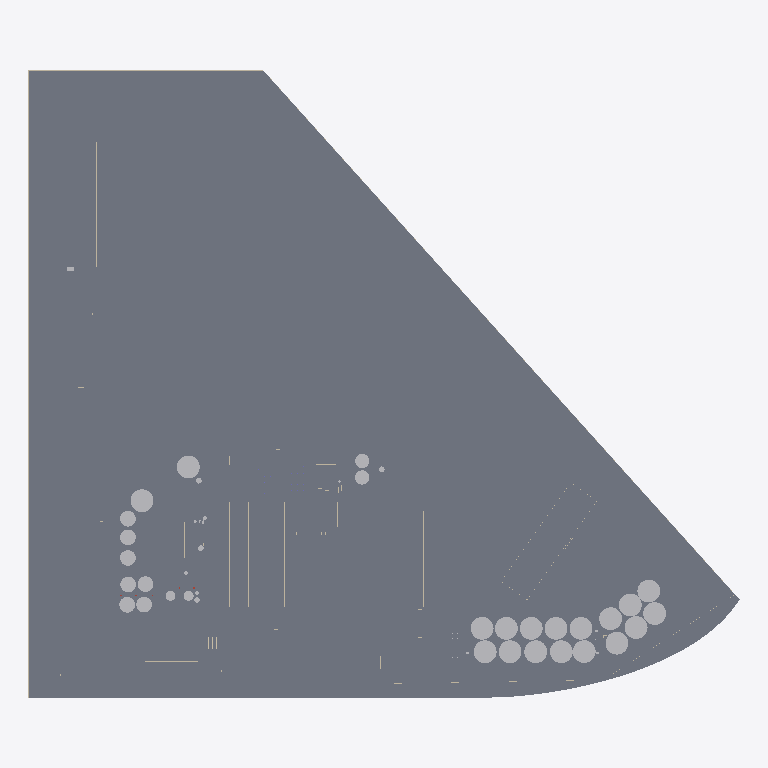
Plan cut of the same IFC building model at storey 'Nivel 1' (level 0.00 m, cut at 1.40 m), seen from above with north up, elements coloured by IFC class (only those large enough to see are counted): 171 slabs (grey), 29 other elements (light grey), 11 walls (beige). Cut surfaces are drawn darker.
Extent 999.2 m × 881.1 m × 39.9 m (x, y, z). Storeys (10): Zapata B.O at -0.60 m; Zapata T.O at -0.30 m; Muro de cimentación T.O at -0.15 m; Nivel 1 at 0.00 m; TRAMOS at 0.75 m; Nivel 1a at 1.00 m; Nivel 2 at 3.00 m; Nivel 3 at 8.00 m; Nivel 4 at 24.00 m; Nivel 5 at 30.00 m. Elements (700): 336 IfcWallStandardCase, 172 IfcSlab, 125 IfcRoof, 59 IfcBuildingElementProxy, 4 IfcWall, 3 IfcColumn, 1 IfcRailing.

HEADER;
FILE_DESCRIPTION(('ViewDefinition [CoordinationView_V2.0]','RevitIdentifiers [ContentGUID: baf33d26-e078-4387-a3f2-52f07d592f61, VersionGUID: 7188e06f-5542-4edc-9703-66d9355a112d, NumberOfSaves: 63]','CoordinateReference [CoordinateBase: Internal Origin, ProjectSite: Emplazamiento por defecto]'),'2;1');
FILE_NAME('RIC_labels.ifc','2026-08-26T16:25:09-03:00',(''),(''),'ODA SDAI 25.12','Autodesk Revit 26.0.4.409 (ENU) - IFC 26.0.4.409','');
FILE_SCHEMA(('IFC2X3'));
ENDSEC;
DATA;
#30=IFCPROJECT('2wypqcu7X3XwFoKl22fj2H',#18,'0001',$,$,'Nombre de proyecto','Estado de proyecto',(#25),#165136);
#77=IFCSITE('2wypqcu7X3XwFoKl22fj2J',#18,'Default',$,$,#76,$,$,.ELEMENT.,(40,24,0,5493),(-3,-40,-59,-880065),33.89,$,$);
#35=IFCBUILDING('2wypqcu7X3XwFoKl22fj2G',#18,'',$,$,#33,$,'',.ELEMENT.,$,$,#34);
#39=IFCBUILDINGSTOREY('2qYKvFEvH4cPghyPNWjrgR',#18,'Zapata B.O',$,'Level:Extremo inicial 8 mm',#38,$,'Zapata B.O',.ELEMENT.,-0.6000000000000001);
#43=IFCBUILDINGSTOREY('2qYKvFEvH4cPghyPNWjrgr',#18,'Zapata T.O',$,'Level:Extremo inicial 8 mm',#42,$,'Zapata T.O',.ELEMENT.,-0.30000000000000004);
#47=IFCBUILDINGSTOREY('2qYKvFEvH4cPghyPNWjrjp',#18,'Muro de cimentación T.O',$,'Level:Extremo inicial 8 mm',#46,$,'Muro de cimentación T.O',.ELEMENT.,-0.14999999999999997);
#50=IFCBUILDINGSTOREY('3Aw$FV5MbAufEo59pkoNgA',#18,'Nivel 1',$,'Level:Extremo inicial 8 mm',#49,$,'Nivel 1',.ELEMENT.,0.0);
#54=IFCBUILDINGSTOREY('2qYKvFEvH4cPghyPNWjrjP',#18,'TRAMOS',$,'Level:Extremo inicial 8 mm',#53,$,'TRAMOS',.ELEMENT.,0.7499999999999999);
#58=IFCBUILDINGSTOREY('2V4S5L$rvDNgTLpwX_jQty',#18,'Nivel 1a',$,'Level:Extremo inicial 8 mm',#57,$,'Nivel 1a',.ELEMENT.,0.9999999999999997);
#62=IFCBUILDINGSTOREY('3kSL0VGKv3gxJCujeqtuJj',#18,'Nivel 2',$,'Level:Extremo inicial 8 mm',#61,$,'Nivel 2',.ELEMENT.,3.0000000000000004);
#66=IFCBUILDINGSTOREY('0tcO6wgtb5Tv04hJp47Ih9',#18,'Nivel 3',$,'Level:Extremo inicial 8 mm',#65,$,'Nivel 3',.ELEMENT.,7.999999999999999);
#70=IFCBUILDINGSTOREY('2V4S5L$rvDNgTLpwX_jQgI',#18,'Nivel 4',$,'Level:Extremo inicial 8 mm',#69,$,'Nivel 4',.ELEMENT.,23.999999999999996);
#74=IFCBUILDINGSTOREY('2V4S5L$rvDNgTLpwX_jQXf',#18,'Nivel 5',$,'Level:Extremo inicial 8 mm',#73,$,'Nivel 5',.ELEMENT.,29.999999999999996);
#17989=IFCSLAB('0Lk6Xt8aHD0Bl_$FxG1tZi',#18,'Floors : Floor : Natural',$,'Floor:Natural',#17710,#17984,'214128',.FLOOR.);
#15344=IFCSLAB('1RHKOXwoH8zwUhJC83xUEx',#18,'Floors : Floor : Camino industrial',$,'Floor:Camino industrial',#15330,#15343,'208220',.FLOOR.);
#48412=IFCSLAB('31k6u7snP6UPF3CZqaJyxP',#18,'Floors : Floor : Genérico 150 mm',$,'Floor:Genérico 150 mm',#48395,#48411,'370492',.FLOOR.);
#15381=IFCSLAB('1RHKOXwoH8zwUhJC83xVyV',#18,'Floors : Floor : Camino industrial',$,'Floor:Camino industrial',#15371,#15380,'209400',.FLOOR.);
#48476=IFCSLAB('31k6u7snP6UPF3CZqaJy4s',#18,'Floors : Floor : Genérico 150 mm',$,'Floor:Genérico 150 mm',#48463,#48475,'370899',.FLOOR.);
#20169=IFCSLAB('2xEaCXGob4A8mafC664UXz',#18,'Floors : Floor : Camino industrial',$,'Floor:Camino industrial',#20154,#20168,'221831',.FLOOR.);
#22917=IFCSLAB('2i55ShVgDE88pv3r5EAB3S',#18,'Floors : Floor : Camino industrial',$,'Floor:Camino industrial',#22888,#22916,'242247',.FLOOR.);
#26269=IFCSLAB('3Ne3FpwEn5muIkAzafMUQi',#18,'Floors : Floor : Camino industrial',$,'Floor:Camino industrial',#26256,#26268,'330956',.FLOOR.);
#22483=IFCSLAB('00SMNGL85ChB_yCu287K5Y',#18,'Floors : Floor : Camino industrial',$,'Floor:Camino industrial',#22463,#22482,'236974',.FLOOR.);
#30493=IFCSLAB('2SXdEY4CPE299JqhqNcP27',#18,'Floors : Floor : Camino industrial',$,'Floor:Camino industrial',#30471,#30492,'349462',.FLOOR.);
#15240=IFCSLAB('1RHKOXwoH8zwUhJC83xTKR',#18,'Floors : Floor : Camino industrial',$,'Floor:Camino industrial',#15230,#15239,'203772',.FLOOR.);
#22865=IFCSLAB('2i55ShVgDE88pv3r5EABBd',#18,'Floors : Floor : Camino industrial',$,'Floor:Camino industrial',#22855,#22864,'241788',.FLOOR.);
#22828=IFCSLAB('3jveCPdZ50fAYWt8O6xbgG',#18,'Floors : Floor : Camino industrial',$,'Floor:Camino industrial',#22548,#22827,'240371',.FLOOR.);
#26233=IFCSLAB('1B1vm1iB19QfERKyIO1uUg',#18,'Floors : Floor : Camino industrial',$,'Floor:Camino industrial',#26220,#26232,'307359',.FLOOR.);
#22525=IFCSLAB('3jveCPdZ50fAYWt8O6xbKH',#18,'Floors : Floor : Camino industrial',$,'Floor:Camino industrial',#22506,#22524,'238962',.FLOOR.);
#20206=IFCSLAB('1SwDmbWTf9sOFbtfw2HaPk',#18,'Floors : Floor : Camino industrial',$,'Floor:Camino industrial',#20196,#20205,'223869',.FLOOR.);
#19530=IFCSLAB('2xEaCXGob4A8mafC664TJX',#18,'Floors : Floor : Camino industrial',$,'Floor:Camino industrial',#19520,#19529,'220699',.FLOOR.);
#30379=IFCSLAB('3wkvJFVsL4gur$aUYJ36Bq',#18,'Floors : Floor : Camino industrial',$,'Floor:Camino industrial',#30369,#30378,'346845',.FLOOR.);
#30415=IFCSLAB('0_o70Zw4vE4wDr6GPMUXtn',#18,'Floors : Floor : Camino industrial',$,'Floor:Camino industrial',#30402,#30414,'347929',.FLOOR.);
#30448=IFCSLAB('0_o70Zw4vE4wDr6GPMUWFW',#18,'Floors : Floor : Camino industrial',$,'Floor:Camino industrial',#30438,#30447,'348424',.FLOOR.);
#30313=IFCSLAB('3wkvJFVsL4gur$aUYJ365R',#18,'Floors : Floor : Camino industrial',$,'Floor:Camino industrial',#30303,#30312,'346482',.FLOOR.);
#17057=IFCSLAB('0Lk6Xt8aHD0Bl_$FxG1tnX',#18,'Floors : Floor : Camino industrial',$,'Floor:Camino industrial',#17024,#17056,'213245',.FLOOR.);
#23555=IFCWALLSTANDARDCASE('3gGgGYtWb7Mh1qyTdlWyG$',#18,'Walls : Basic Wall : Genérico - 200 mm',$,'Basic Wall:Genérico - 200 mm',#23543,#23547,'258084');
#22953=IFCSLAB('2i55ShVgDE88pv3r5EACPk',#18,'Floors : Floor : Camino industrial',$,'Floor:Camino industrial',#22939,#22952,'247029',.FLOOR.);
#23485=IFCSLAB('0S6Znlf0LE58RarbNbcFHz',#18,'Floors : Floor : Camino industrial',$,'Floor:Camino industrial',#23474,#23484,'256014',.FLOOR.);
#22986=IFCSLAB('2i55ShVgDE88pv3r5EAD4u',#18,'Floors : Floor : Camino industrial',$,'Floor:Camino industrial',#22976,#22985,'250787',.FLOOR.);
#30346=IFCSLAB('3wkvJFVsL4gur$aUYJ366c',#18,'Floors : Floor : Camino industrial',$,'Floor:Camino industrial',#30336,#30345,'346511',.FLOOR.);
#23519=IFCSLAB('0S6Znlf0LE58RarbNbcF16',#18,'Floors : Floor : Camino industrial',$,'Floor:Camino industrial',#23508,#23518,'257077',.FLOOR.);
#30600=IFCSLAB('11wKWbge9F0gLD12UIx14u',#18,'Floors : Floor : Camino industrial',$,'Floor:Camino industrial',#30582,#30599,'354907',.FLOOR.);
#64912=IFCBUILDINGELEMENTPROXY('3oQqZv0db7pxMpPt8JRa_M',#18,'Generic Models : Modelos genéricos 31 : Modelos genéricos 8',$,'Modelos genéricos 31:Modelos genéricos 8',#64911,#64908,'375033',$);
#11596=IFCBUILDINGELEMENTPROXY('0rYgaU4iLBcRO9JXvwoXxJ',#18,'Generic Models : Modelos genéricos 8 : Modelos genéricos 8',$,'Modelos genéricos 8:Modelos genéricos 8',#11595,#11592,'170794',$);
#38164=IFCBUILDINGELEMENTPROXY('1b5R$OTej9hAQQhmSPEO66',#18,'Generic Models : Modelos genéricos 15 : Modelos genéricos 8',$,'Modelos genéricos 15:Modelos genéricos 8',#38163,#38160,'361530',$);
#57407=IFCBUILDINGELEMENTPROXY('3oQqZv0db7pxMpPt8JRa_E',#18,'Generic Models : Modelos genéricos 30 : Modelos genéricos 8',$,'Modelos genéricos 30:Modelos genéricos 8',#57406,#57403,'375009',$);
#95247=IFCBUILDINGELEMENTPROXY('0e8D0$8hH3jQ4BU9i49iir',#18,'Generic Models : Modelos genéricos 35 : Modelos genéricos 8',$,'Modelos genéricos 35:Modelos genéricos 8',#95246,#95243,'377568',$);
#125463=IFCBUILDINGELEMENTPROXY('0e8D0$8hH3jQ4BU9i49igW',#18,'Generic Models : Modelos genéricos 39 : Modelos genéricos 8',$,'Modelos genéricos 39:Modelos genéricos 8',#125462,#125459,'377717',$);
#47435=IFCBUILDINGELEMENTPROXY('31k6u7snP6UPF3CZqaJ$TN',#18,'Generic Models : Modelos genéricos 19 : Modelos genéricos 1',$,'Modelos genéricos 19:Modelos genéricos 1',#47434,#47431,'368306',$);
#47477=IFCBUILDINGELEMENTPROXY('31k6u7snP6UPF3CZqaJ$QW',#18,'Generic Models : Modelos genéricos 20 : Modelos genéricos 1',$,'Modelos genéricos 20:Modelos genéricos 1',#47476,#47473,'368453',$);
#72417=IFCBUILDINGELEMENTPROXY('3oQqZv0db7pxMpPt8JRaxZ',#18,'Generic Models : Modelos genéricos 32 : Modelos genéricos 8',$,'Modelos genéricos 32:Modelos genéricos 8',#72416,#72413,'375180',$);
#102801=IFCBUILDINGELEMENTPROXY('0e8D0$8hH3jQ4BU9i49ihS',#18,'Generic Models : Modelos genéricos 36 : Modelos genéricos 8',$,'Modelos genéricos 36:Modelos genéricos 8',#102800,#102797,'377609',$);
#133017=IFCBUILDINGELEMENTPROXY('0e8D0$8hH3jQ4BU9i49if0',#18,'Generic Models : Modelos genéricos 40 : Modelos genéricos 8',$,'Modelos genéricos 40:Modelos genéricos 8',#133016,#133013,'377749',$);
#110355=IFCBUILDINGELEMENTPROXY('0e8D0$8hH3jQ4BU9i49ihm',#18,'Generic Models : Modelos genéricos 37 : Modelos genéricos 8',$,'Modelos genéricos 37:Modelos genéricos 8',#110354,#110351,'377637',$);
#87693=IFCBUILDINGELEMENTPROXY('0e8D0$8hH3jQ4BU9i49iiJ',#18,'Generic Models : Modelos genéricos 34 : Modelos genéricos 8',$,'Modelos genéricos 34:Modelos genéricos 8',#87692,#87689,'377542',$);
#117909=IFCBUILDINGELEMENTPROXY('0e8D0$8hH3jQ4BU9i49ihk',#18,'Generic Models : Modelos genéricos 38 : Modelos genéricos 8',$,'Modelos genéricos 38:Modelos genéricos 8',#117908,#117905,'377659',$);
#140571=IFCBUILDINGELEMENTPROXY('0e8D0$8hH3jQ4BU9i49if_',#18,'Generic Models : Modelos genéricos 41 : Modelos genéricos 8',$,'Modelos genéricos 41:Modelos genéricos 8',#140570,#140567,'377771',$);
#148125=IFCBUILDINGELEMENTPROXY('0e8D0$8hH3jQ4BU9i49ieG',#18,'Generic Models : Modelos genéricos 42 : Modelos genéricos 8',$,'Modelos genéricos 42:Modelos genéricos 8',#148124,#148121,'377797',$);
#45670=IFCBUILDINGELEMENTPROXY('1b5R$OTej9hAQQhmSPEO1K',#18,'Generic Models : Modelos genéricos 16 : Modelos genéricos 8',$,'Modelos genéricos 16:Modelos genéricos 8',#45669,#45666,'361960',$);
#79922=IFCBUILDINGELEMENTPROXY('3oQqZv0db7pxMpPt8JRaxp',#18,'Generic Models : Modelos genéricos 33 : Modelos genéricos 8',$,'Modelos genéricos 33:Modelos genéricos 8',#79921,#79918,'375196',$);
#22440=IFCSLAB('00SMNGL85ChB_yCu287KG1',#18,'Floors : Floor : Camino industrial',$,'Floor:Camino industrial',#22425,#22439,'235725',.FLOOR.);
#23419=IFCSLAB('0S6Znlf0LE58RarbNbcFY5',#18,'Floors : Floor : Camino industrial',$,'Floor:Camino industrial',#23408,#23418,'255222',.FLOOR.);
#23385=IFCSLAB('0S6Znlf0LE58RarbNbcFYn',#18,'Floors : Floor : Camino industrial',$,'Floor:Camino industrial',#23375,#23384,'255170',.FLOOR.);
#26945=IFCSLAB('2RS3q1fPH3hgCOYwetaotj',#18,'Floors : Floor : Camino industrial',$,'Floor:Camino industrial',#26935,#26944,'334403',.FLOOR.);
#27250=IFCSLAB('2SrXLHC6vA$8lJLB5wJ57C',#18,'Floors : Floor : Camino industrial',$,'Floor:Camino industrial',#27240,#27249,'336475',.FLOOR.);
#30280=IFCSLAB('3wkvJFVsL4gur$aUYJ365y',#18,'Floors : Floor : Camino industrial',$,'Floor:Camino industrial',#30270,#30279,'346453',.FLOOR.);
#26978=IFCSLAB('2RS3q1fPH3hgCOYwetaoqf',#18,'Floors : Floor : Camino industrial',$,'Floor:Camino industrial',#26968,#26977,'334471',.FLOOR.);
#25562=IFCSLAB('2eGUSyYV51jRxhYjBv3nnI',#18,'Floors : Floor : Camino industrial',$,'Floor:Camino industrial',#25549,#25561,'276406',.FLOOR.);
#30559=IFCSLAB('097SNW_qLE9PY4yLfsVAwQ',#18,'Floors : Floor : Camino industrial',$,'Floor:Camino industrial',#30549,#30558,'351937',.FLOOR.);
#21426=IFCSLAB('3VOlZhEWD9zOVTzZXb4Pyz',#18,'Floors : Floor : Camino industrial',$,'Floor:Camino industrial',#21169,#21425,'228775',.FLOOR.);
#23255=IFCSLAB('0Bnk$Cz3n5$uMfUJvykGVx',#18,'Floors : Floor : Camino industrial',$,'Floor:Camino industrial',#23046,#23254,'254657',.FLOOR.);
#26016=IFCSLAB('2CXDOaJCb9aA8Ja184KMN4',#18,'Floors : Floor : Camino industrial',$,'Floor:Camino industrial',#25584,#26015,'291726',.FLOOR.);
#23451=IFCSLAB('0S6Znlf0LE58RarbNbcFjr',#18,'Floors : Floor : Camino industrial',$,'Floor:Camino industrial',#23440,#23450,'255750',.FLOOR.);
#16570=IFCSLAB('0Lk6Xt8aHD0Bl_$FxG1mSo',#18,'Floors : Floor : Camino industrial',$,'Floor:Camino industrial',#16539,#16569,'211886',.FLOOR.);
#16624=IFCSLAB('0Lk6Xt8aHD0Bl_$FxG1m92',#18,'Floors : Floor : Camino industrial',$,'Floor:Camino industrial',#16593,#16623,'212702',.FLOOR.);
#17002=IFCSLAB('0Lk6Xt8aHD0Bl_$FxG1tng',#18,'Floors : Floor : Camino industrial',$,'Floor:Camino industrial',#16992,#17001,'213238',.FLOOR.);
#23023=IFCSLAB('2i55ShVgDE88pv3r5EADw0',#18,'Floors : Floor : Camino industrial',$,'Floor:Camino industrial',#23009,#23022,'252955',.FLOOR.);
#27179=IFCSLAB('2RS3q1fPH3hgCOYwetaooy',#18,'Floors : Floor : Camino industrial',$,'Floor:Camino industrial',#27001,#27178,'334610',.FLOOR.);
#17249=IFCSLAB('0Lk6Xt8aHD0Bl_$FxG1ttX',#18,'Floors : Floor : Camino industrial',$,'Floor:Camino industrial',#17080,#17248,'213373',.FLOOR.);
#18622=IFCSLAB('3Gaoie_bT0nfr85yUIiIbP',#18,'Floors : Floor : Camino industrial',$,'Floor:Camino industrial',#18533,#18621,'216439',.FLOOR.);
#30526=IFCSLAB('0YbeChVwj6IOZ3OrnYwxWX',#18,'Floors : Floor : Camino industrial',$,'Floor:Camino industrial',#30516,#30525,'350334',.FLOOR.);
#23592=IFCWALLSTANDARDCASE('3gGgGYtWb7Mh1qyTdlWyJo',#18,'Walls : Basic Wall : Genérico - 200 mm',$,'Basic Wall:Genérico - 200 mm',#23576,#23580,'258281');
#22006=IFCSLAB('3VOlZhEWD9zOVTzZXb4M59',#18,'Floors : Floor : Camino industrial',$,'Floor:Camino industrial',#21866,#22005,'230355',.FLOOR.);
#671=IFCBUILDINGELEMENTPROXY('0tcO6wgtb5Tv04hJp47IuX',#18,'Generic Models : Modelos genéricos 2 : Modelos genéricos 1',$,'Modelos genéricos 2:Modelos genéricos 1',#670,#667,'156111',$);
#839=IFCBUILDINGELEMENTPROXY('0tcO6wgtb5Tv04hJp47Isg',#18,'Generic Models : Modelos genéricos 6 : Modelos genéricos 1',$,'Modelos genéricos 6:Modelos genéricos 1',#838,#835,'156228',$);
#18163=IFCSLAB('3Gaoie_bT0nfr85yUIiIWT',#18,'Floors : Floor : Camino industrial',$,'Floor:Camino industrial',#18041,#18162,'216115',.FLOOR.);
#713=IFCBUILDINGELEMENTPROXY('0tcO6wgtb5Tv04hJp47Iun',#18,'Generic Models : Modelos genéricos 3 : Modelos genéricos 1',$,'Modelos genéricos 3:Modelos genéricos 1',#712,#709,'156127',$);
#881=IFCBUILDINGELEMENTPROXY('0tcO6wgtb5Tv04hJp47Isu',#18,'Generic Models : Modelos genéricos 7 : Modelos genéricos 1',$,'Modelos genéricos 7:Modelos genéricos 1',#880,#877,'156246',$);
#17409=IFCSLAB('0Lk6Xt8aHD0Bl_$FxG1t$p',#18,'Floors : Floor : Camino industrial',$,'Floor:Camino industrial',#17272,#17408,'213871',.FLOOR.);
#755=IFCBUILDINGELEMENTPROXY('0tcO6wgtb5Tv04hJp47IuN',#18,'Generic Models : Modelos genéricos 4 : Modelos genéricos 1',$,'Modelos genéricos 4:Modelos genéricos 1',#754,#751,'156153',$);
#797=IFCBUILDINGELEMENTPROXY('0tcO6wgtb5Tv04hJp47Itd',#18,'Generic Models : Modelos genéricos 5 : Modelos genéricos 1',$,'Modelos genéricos 5:Modelos genéricos 1',#796,#793,'156169',$);
#626=IFCBUILDINGELEMENTPROXY('0HalHraFn3sAJuAR4TSQhR',#18,'Generic Models : Modelos genéricos 1 : Modelos genéricos 1',$,'Modelos genéricos 1:Modelos genéricos 1',#625,#622,'155128',$);
#149293=IFCSLAB('1uqo0vgJH21AX9hmkPvFak',#18,'Floors : Floor : Camino industrial',$,'Floor:Camino industrial',#149283,#149292,'385168',.FLOOR.);
#19397=IFCSLAB('3Gaoie_bT0nfr85yUIiJ7I',#18,'Floors : Floor : Camino industrial',$,'Floor:Camino industrial',#19268,#19396,'218620',.FLOOR.);
#15572=IFCSLAB('1RHKOXwoH8zwUhJC83xVme',#18,'Floors : Floor : Camino industrial',$,'Floor:Camino industrial',#15562,#15571,'209615',.FLOOR.);
#18991=IFCSLAB('3Gaoie_bT0nfr85yUIiJPT',#18,'Floors : Floor : Camino industrial',$,'Floor:Camino industrial',#18868,#18990,'217715',.FLOOR.);
#27217=IFCSLAB('2RS3q1fPH3hgCOYwetanQW',#18,'Floors : Floor : Camino industrial',$,'Floor:Camino industrial',#27202,#27216,'336142',.FLOOR.);
#47789=IFCBUILDINGELEMENTPROXY('31k6u7snP6UPF3CZqaJyXd',#18,'Generic Models : Modelos genéricos 23 : Modelos genéricos 1',$,'Modelos genéricos 23:Modelos genéricos 1',#47788,#47785,'369026',$);
#47745=IFCBUILDINGELEMENTPROXY('31k6u7snP6UPF3CZqaJyZX',#18,'Generic Models : Modelos genéricos 22 : Modelos genéricos 1',$,'Modelos genéricos 22:Modelos genéricos 1',#47744,#47741,'368900',$);
#150988=IFCSLAB('3UGzvQ_h11yuFwUNG24ciR',#18,'Floors : Floor : Camino industrial',$,'Floor:Camino industrial',#150978,#150987,'390568',.FLOOR.);
#18813=IFCSLAB('3Gaoie_bT0nfr85yUIiJKu',#18,'Floors : Floor : Camino industrial',$,'Floor:Camino industrial',#18799,#18812,'217366',.FLOOR.);
#148770=IFCSLAB('1uqo0vgJH21AX9hmkPvCvh',#18,'Floors : Floor : Camino industrial',$,'Floor:Camino industrial',#148760,#148769,'382933',.FLOOR.);
#16859=IFCSLAB('0Lk6Xt8aHD0Bl_$FxG1mFt',#18,'Floors : Floor : Camino industrial',$,'Floor:Camino industrial',#16773,#16858,'212843',.FLOOR.);
#16969=IFCSLAB('0Lk6Xt8aHD0Bl_$FxG1tpp',#18,'Floors : Floor : Camino industrial',$,'Floor:Camino industrial',#16882,#16968,'213103',.FLOOR.);
#20871=IFCSLAB('1SwDmbWTf9sOFbtfw2HbHQ',#18,'Floors : Floor : Camino industrial',$,'Floor:Camino industrial',#20812,#20870,'227401',.FLOOR.);
#17687=IFCSLAB('0Lk6Xt8aHD0Bl_$FxG1tZz',#18,'Floors : Floor : Camino industrial',$,'Floor:Camino industrial',#17574,#17686,'214113',.FLOOR.);
#18776=IFCSLAB('3Gaoie_bT0nfr85yUIiIkK',#18,'Floors : Floor : Camino industrial',$,'Floor:Camino industrial',#18709,#18775,'217018',.FLOOR.);
#11990=IFCWALLSTANDARDCASE('3H4lpQ_jL87uutjv1g03v3',#18,'Walls : Basic Wall : Genérico - 200 mm',$,'Basic Wall:Genérico - 200 mm',#11978,#11982,'173615');
#15508=IFCSLAB('1RHKOXwoH8zwUhJC83xVmc',#18,'Floors : Floor : Camino industrial',$,'Floor:Camino industrial',#15498,#15507,'209601',.FLOOR.);
#15636=IFCSLAB('1RHKOXwoH8zwUhJC83xVmw',#18,'Floors : Floor : Camino industrial',$,'Floor:Camino industrial',#15626,#15635,'209629',.FLOOR.);
#22218=IFCSLAB('2DVo0ZiHv8O8_m1mMXYbOd',#18,'Floors : Floor : Camino industrial',$,'Floor:Camino industrial',#22111,#22217,'230949',.FLOOR.);
#21146=IFCSLAB('3VOlZhEWD9zOVTzZXb4PbU',#18,'Floors : Floor : Camino industrial',$,'Floor:Camino industrial',#21088,#21145,'228292',.FLOOR.);
#21556=IFCSLAB('3VOlZhEWD9zOVTzZXb4Ps2',#18,'Floors : Floor : Camino industrial',$,'Floor:Camino industrial',#21449,#21555,'229144',.FLOOR.);
#15413=IFCSLAB('1RHKOXwoH8zwUhJC83xVnB',#18,'Floors : Floor : Camino industrial',$,'Floor:Camino industrial',#15403,#15412,'209580',.FLOOR.);
#15446=IFCSLAB('1RHKOXwoH8zwUhJC83xVnK',#18,'Floors : Floor : Camino industrial',$,'Floor:Camino industrial',#15436,#15445,'209587',.FLOOR.);
#15477=IFCSLAB('1RHKOXwoH8zwUhJC83xVnT',#18,'Floors : Floor : Camino industrial',$,'Floor:Camino industrial',#15467,#15476,'209594',.FLOOR.);
ENDSEC;
